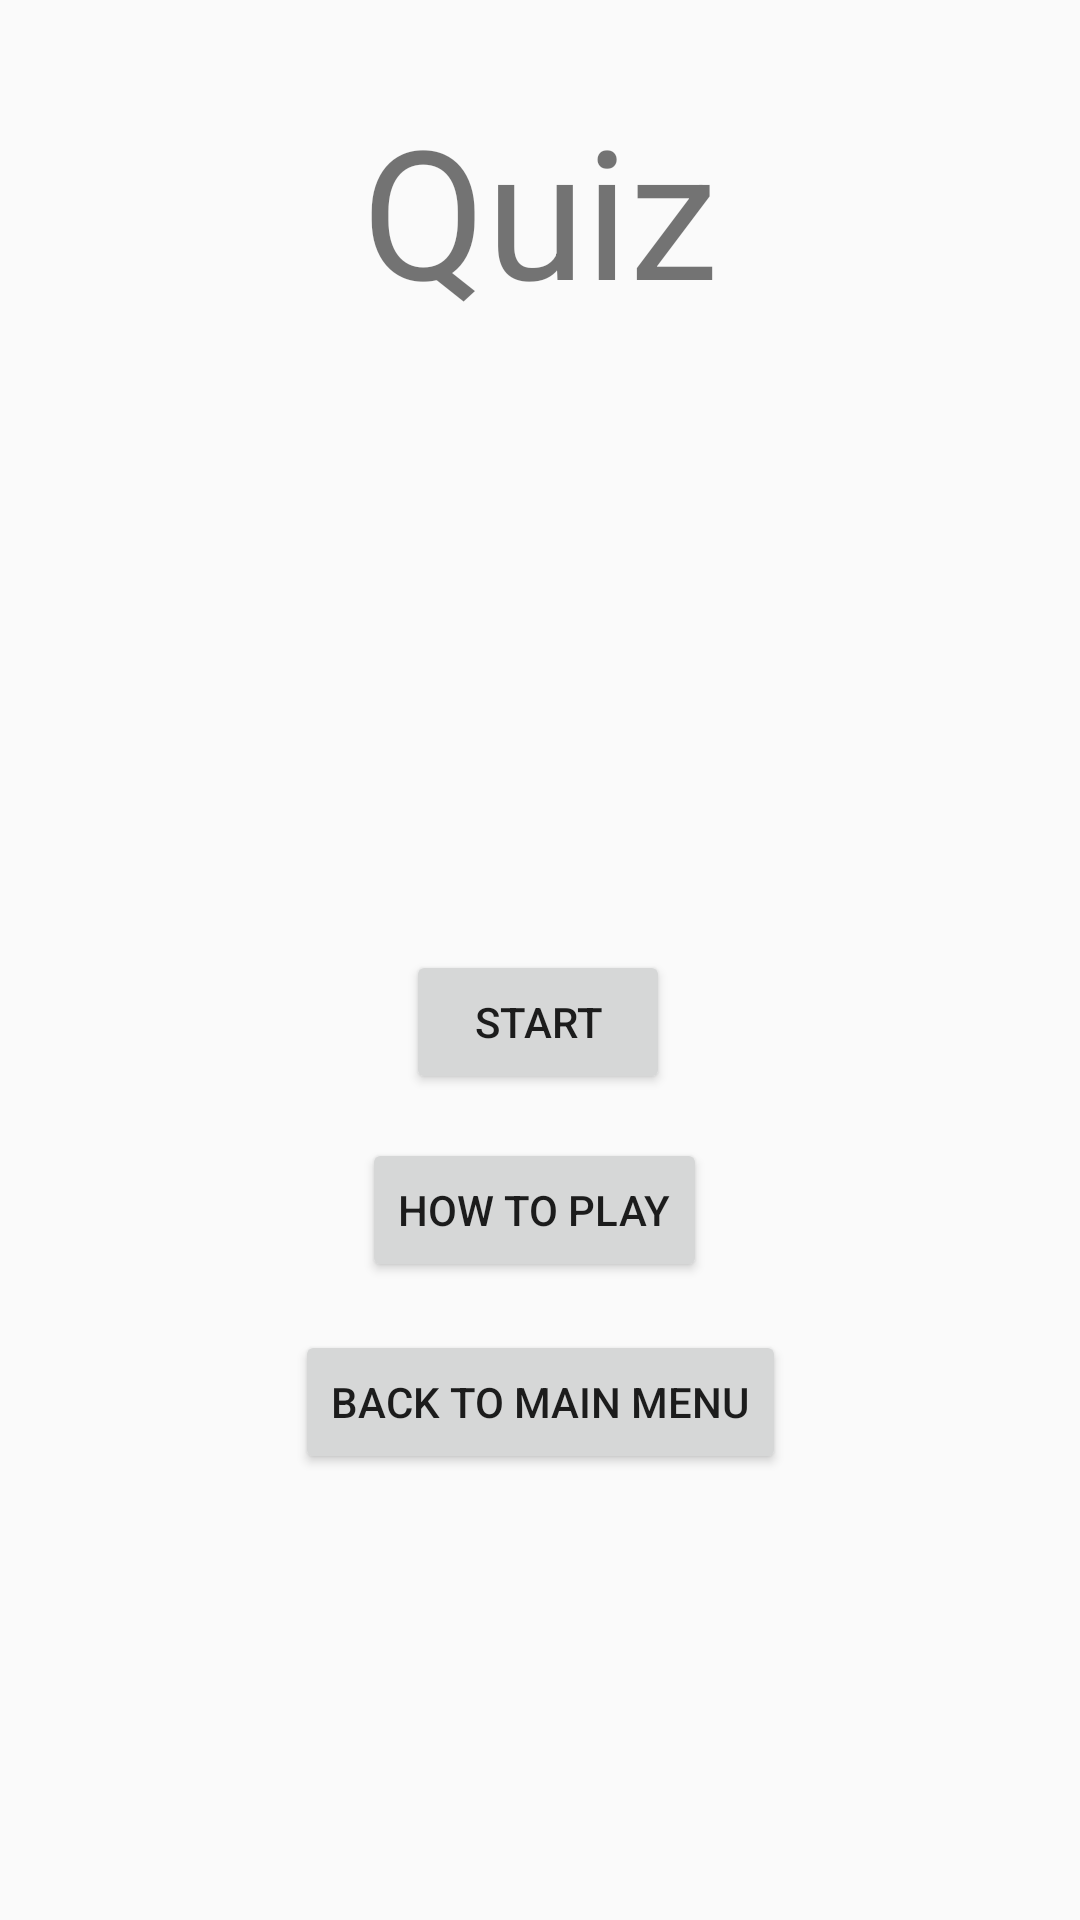

The Android layout XML behind this screen, and the referenced resources:
<!-- AndroidManifest.xml: application theme Theme.MobileAssignment -->
<!-- res/layout/fragment_quiz_title.xml -->
<?xml version="1.0" encoding="utf-8"?>
<androidx.constraintlayout.widget.ConstraintLayout xmlns:android="http://schemas.android.com/apk/res/android"
    xmlns:app="http://schemas.android.com/apk/res-auto"
    xmlns:tools="http://schemas.android.com/tools"
    android:layout_width="match_parent"
    android:layout_height="match_parent"
    android:background="@drawable/window_dim"
    android:backgroundTint="#40FFFFFF"
    tools:context=".fragments.QuizTitleFragment">

    
    <TextView
        android:layout_width="wrap_content"
        android:layout_height="wrap_content"
        android:text="Quiz"
        android:textSize="60sp"
        app:layout_constraintBottom_toBottomOf="parent"
        app:layout_constraintEnd_toEndOf="parent"
        app:layout_constraintStart_toStartOf="parent"
        app:layout_constraintTop_toTopOf="parent"
        app:layout_constraintVertical_bias="0.053" />

    <Button
        android:id="@+id/startButton"
        android:layout_width="wrap_content"
        android:layout_height="wrap_content"
        android:text="Start"
        app:layout_constraintBottom_toBottomOf="parent"
        app:layout_constraintEnd_toEndOf="parent"
        app:layout_constraintHorizontal_bias="0.498"
        app:layout_constraintStart_toStartOf="parent"
        app:layout_constraintTop_toTopOf="parent"
        app:layout_constraintVertical_bias="0.535" />

    <Button
        android:id="@+id/rulesButton"
        android:layout_width="wrap_content"
        android:layout_height="wrap_content"
        android:text="How to Play"
        app:layout_constraintBottom_toBottomOf="parent"
        app:layout_constraintEnd_toEndOf="parent"
        app:layout_constraintHorizontal_bias="0.493"
        app:layout_constraintStart_toStartOf="parent"
        app:layout_constraintTop_toTopOf="parent"
        app:layout_constraintVertical_bias="0.641" />

    <Button
        android:id="@+id/backButton"
        android:layout_width="wrap_content"
        android:layout_height="wrap_content"
        android:text="Back to Main Menu"
        app:layout_constraintBottom_toBottomOf="parent"
        app:layout_constraintEnd_toEndOf="parent"
        app:layout_constraintStart_toStartOf="parent"
        app:layout_constraintTop_toTopOf="parent"
        app:layout_constraintVertical_bias="0.749" />

    <ImageView
        android:id="@+id/quizImageView"
        android:layout_width="200dp"
        android:layout_height="200dp"
        android:src="@drawable/tree"
        app:layout_constraintBottom_toBottomOf="parent"
        app:layout_constraintEnd_toEndOf="parent"
        app:layout_constraintHorizontal_bias="0.497"
        app:layout_constraintStart_toStartOf="parent"
        app:layout_constraintTop_toTopOf="parent"
        app:layout_constraintVertical_bias="0.273" />

</androidx.constraintlayout.widget.ConstraintLayout>
<!-- resources referenced by this layout -->
<resources>
  <style name="Theme.MobileAssignment" parent="Theme.AppCompat.Light.NoActionBar">
          
          <item name="colorPrimary">@color/purple_500</item>
          <item name="colorPrimaryVariant">@color/purple_700</item>
          <item name="colorOnPrimary">@color/white</item>
          
          <item name="colorSecondary">@color/teal_200</item>
          <item name="colorSecondaryVariant">@color/teal_700</item>
          <item name="colorOnSecondary">@color/black</item>
          
          <item name="android:statusBarColor" tools:targetApi="l">?attr/colorPrimaryVariant</item>
          
      </style>
  <!-- not gathered from this repository: default colours our renderer supplied (Android Studio template values) -->
  <color name="purple_500">#FF6200EE</color>
  <color name="purple_700">#FF3700B3</color>
  <color name="teal_200">#FF03DAC5</color>
  <color name="teal_700">#FF018786</color>
  <color name="black">#FF000000</color>
  <color name="white">#FFFFFFFF</color>
</resources>
